Dataset: rare wild animals (GitHub, vonpower/AnimalGAN). Classes: great hornbill, Malabar pied hornbill, phayres leaf monkey, red-thighed falconet, Skywalker hoolock gibbon, wreathed hornbill.

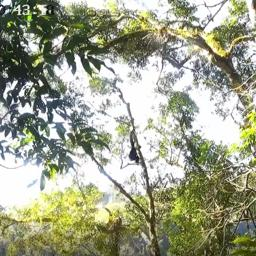
Label: Skywalker hoolock gibbon

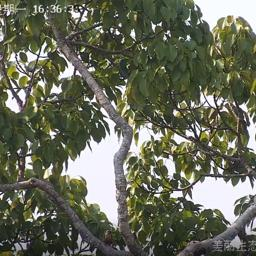
Label: red-thighed falconet

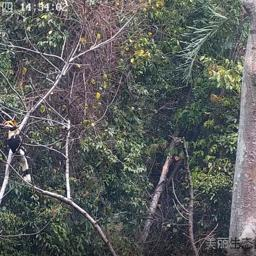
Label: great hornbill

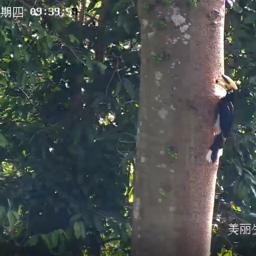
Label: Malabar pied hornbill

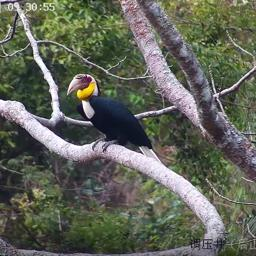
Label: wreathed hornbill

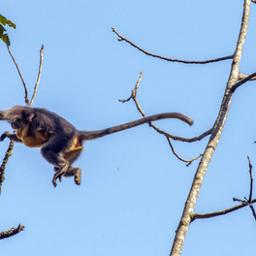
Label: phayres leaf monkey
